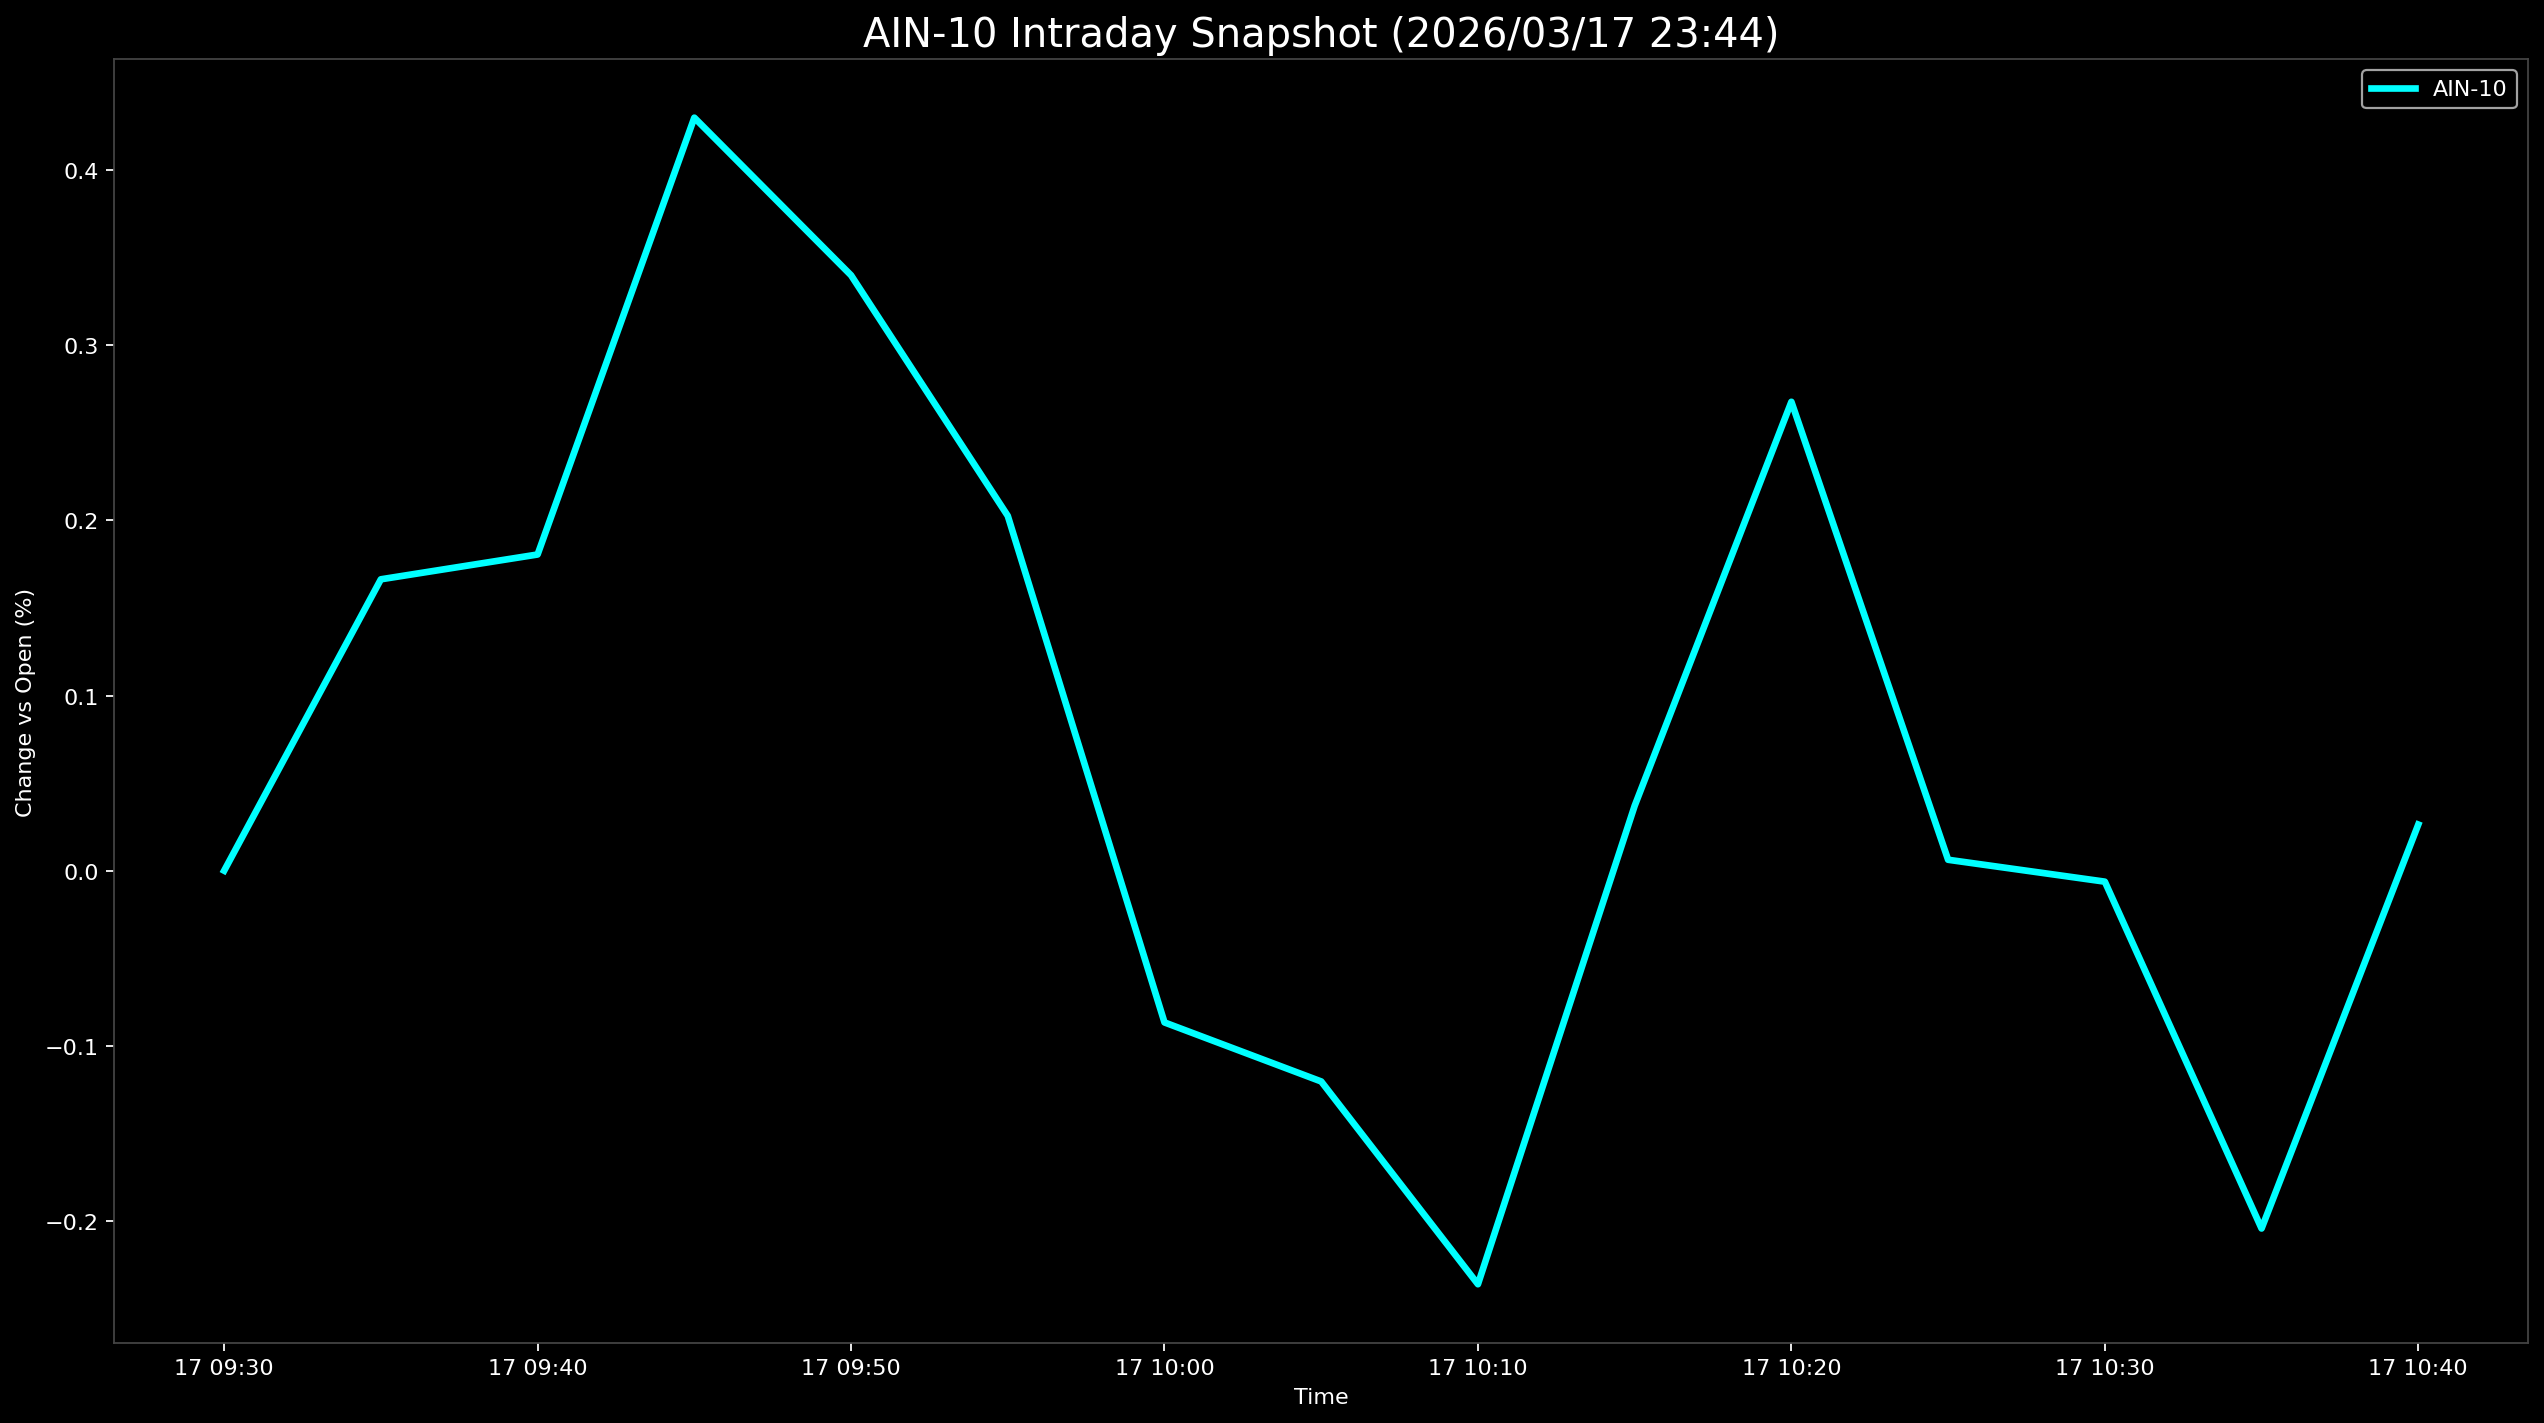

The file beside this chart, header and first rows:
Datetime, AIN-10
2026-03-17 09:30:00, 0.0
2026-03-17 09:35:00, 0.1664
2026-03-17 09:40:00, 0.1806
2026-03-17 09:45:00, 0.4301
2026-03-17 09:50:00, 0.3401
2026-03-17 09:55:00, 0.2026
2026-03-17 10:00:00, -0.08666
2026-03-17 10:05:00, -0.1204
2026-03-17 10:10:00, -0.2362
2026-03-17 10:15:00, 0.03706
2026-03-17 10:20:00, 0.2678
2026-03-17 10:25:00, 0.006238
2026-03-17 10:30:00, -0.006264
2026-03-17 10:35:00, -0.2044
2026-03-17 10:40:00, 0.02636
